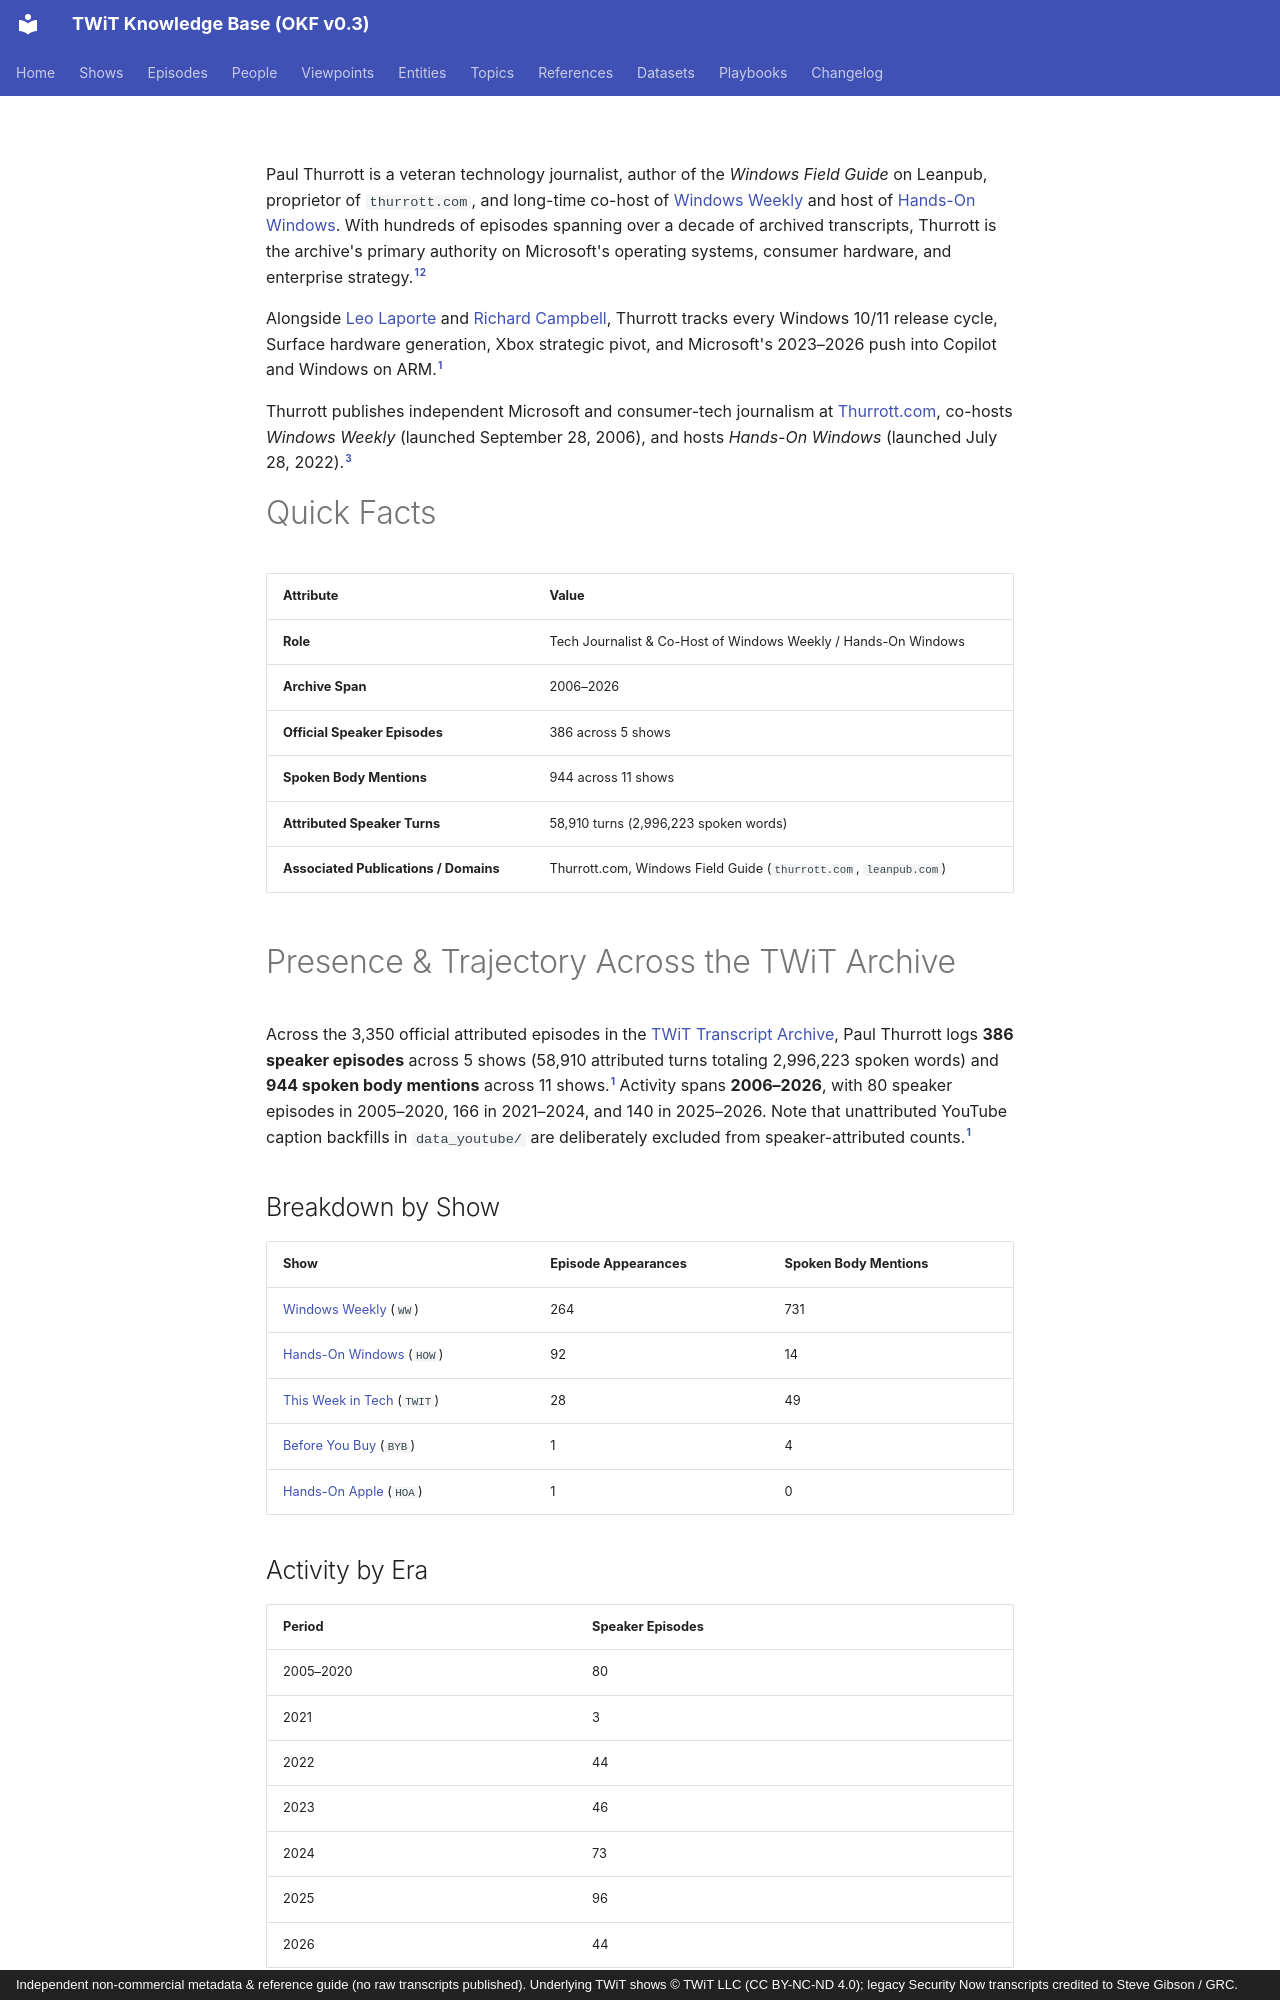

repository: jscott5811/twit-okf-site · page: people/paul-thurrott/index.html · generator: mkdocs · copyright: Independent non-commercial metadata & reference guide (no raw transcripts published). Underlying TWiT shows © TWiT LLC (CC BY-NC-ND 4.0); legacy Security Now transcripts credited to Steve Gibson / GRC.

---
type: person
title: "Paul Thurrott"
description: "Tech Journalist & Co-Host of Windows Weekly / Hands-On Windows; appears as a speaker in 386 official episodes across 5 shows (2006–2026)."
tags: [person, host, windows, microsoft]
generated: { by: "antigravity/gemini-4-neon-medium", at: "2026-11-23T22:55:00Z" }
sources:
  - id: archive-data
    resource: "local archive data/*_Transcripts_*.md"
    title: "Processed official TWiT transcript Markdown chunks (577 files, 3,350 episodes)"
  - id: dataset-doc
    resource: /datasets/twit-transcript-archive.md
    title: "TWiT Transcript Archive dataset specification"
  - id: official-site
    resource: https://www.thurrott.com/
    title: "Thurrott.com official site"
---

Paul Thurrott is a veteran technology journalist, author of the *Windows Field Guide* on Leanpub, proprietor of `thurrott.com`, and long-time co-host of [Windows Weekly](../shows/ww.md) and host of [Hands-On Windows](../shows/how.md). With hundreds of episodes spanning over a decade of archived transcripts, Thurrott is the archive's primary authority on Microsoft's operating systems, consumer hardware, and enterprise strategy.[^archive-data][^dataset-doc]

Alongside [Leo Laporte](leo-laporte.md) and [Richard Campbell](richard-campbell.md), Thurrott tracks every Windows 10/11 release cycle, Surface hardware generation, Xbox strategic pivot, and Microsoft's 2023–2026 push into Copilot and Windows on ARM.[^archive-data]

Thurrott publishes independent Microsoft and consumer-tech journalism at [Thurrott.com](https://www.thurrott.com/), co-hosts *Windows Weekly* (launched September 28, 2006), and hosts *Hands-On Windows* (launched July 28, 2022).[^official-site]

# Quick Facts

| Attribute | Value |
|---|---|
| **Role** | Tech Journalist & Co-Host of Windows Weekly / Hands-On Windows |
| **Archive Span** | 2006–2026 |
| **Official Speaker Episodes** | 386 across 5 shows |
| **Spoken Body Mentions** | 944 across 11 shows |
| **Attributed Speaker Turns** | 58,910 turns (2,996,223 spoken words) |
| **Associated Publications / Domains** | Thurrott.com, Windows Field Guide (`thurrott.com`, `leanpub.com`) |

# Presence & Trajectory Across the TWiT Archive

Across the 3,350 official attributed episodes in the [TWiT Transcript Archive](../datasets/twit-transcript-archive.md), Paul Thurrott logs **386 speaker episodes** across 5 shows (58,910 attributed turns totaling 2,996,223 spoken words) and **944 spoken body mentions** across 11 shows.[^archive-data] Activity spans **2006–2026**, with 80 speaker episodes in 2005–2020, 166 in 2021–2024, and 140 in 2025–2026. Note that unattributed YouTube caption backfills in `data_youtube/` are deliberately excluded from speaker-attributed counts.[^archive-data]

## Breakdown by Show

| Show | Episode Appearances | Spoken Body Mentions |
|---|---|---|
| [Windows Weekly](../shows/ww.md) (`WW`) | 264 | 731 |
| [Hands-On Windows](../shows/how.md) (`HOW`) | 92 | 14 |
| [This Week in Tech](../shows/twit.md) (`TWIT`) | 28 | 49 |
| [Before You Buy](../shows/byb.md) (`BYB`) | 1 | 4 |
| [Hands-On Apple](../shows/hoa.md) (`HOA`) | 1 | 0 |

## Activity by Era

| Period | Speaker Episodes |
|---|---|
| 2005–2020 | 80 |
| 2021 | 3 |
| 2022 | 44 |
| 2023 | 46 |
| 2024 | 73 |
| 2025 | 96 |
| 2026 | 44 |
